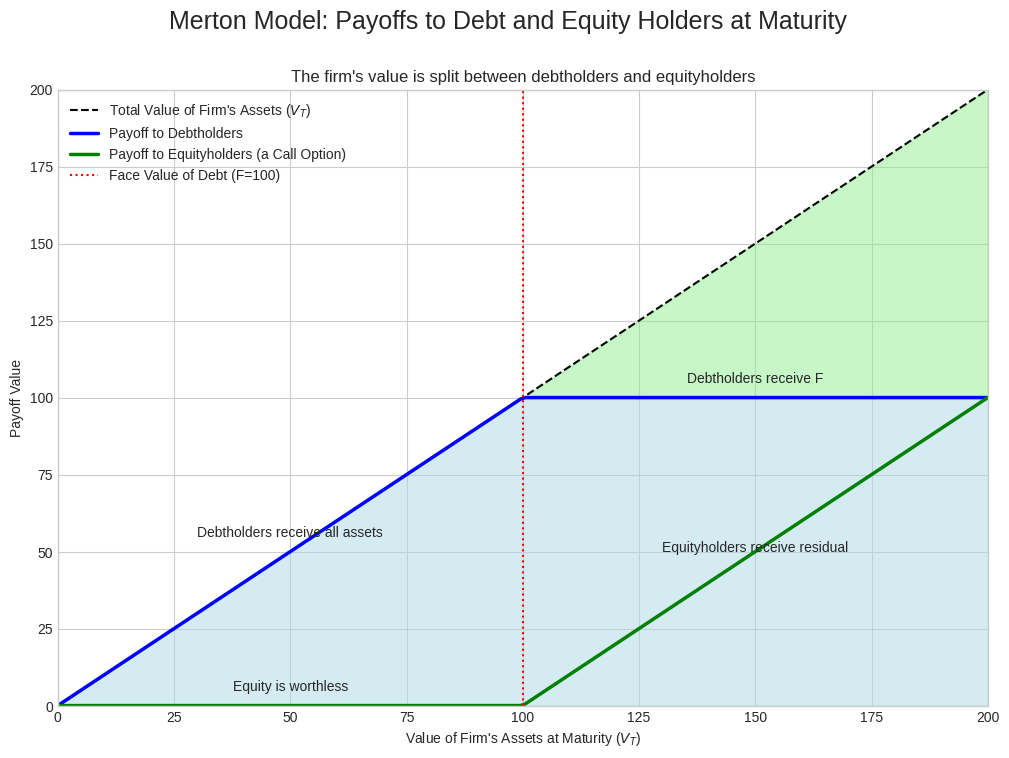

Reproduce this figure in Python. (Note: this script raises an exception after producing the figure.)
import numpy as np
import matplotlib.pyplot as plt

# --- Configuration ---
plt.style.use('seaborn-v0_8-whitegrid')

# --- Parameters ---
F = 100  # Face value of debt
S_range = np.linspace(0, 200, 200)

# --- Payoffs ---
# Total asset value is just the 45-degree line
asset_value = S_range

# Debt payoff
debt_payoff = np.minimum(S_range, F)

# Equity payoff
equity_payoff = np.maximum(S_range - F, 0)

# --- Plotting ---
fig, ax = plt.subplots(figsize=(12, 8))
fig.suptitle('Merton Model: Payoffs to Debt and Equity Holders at Maturity', fontsize=18)

# Plot the 45-degree line for total asset value
ax.plot(S_range, asset_value, 'k--', label="Total Value of Firm's Assets ($V_T$)")

# Plot the debt and equity payoffs
ax.plot(S_range, debt_payoff, 'b-', lw=2.5, label='Payoff to Debtholders')
ax.plot(S_range, equity_payoff, 'g-', lw=2.5, label="Payoff to Equityholders (a Call Option)")

# Add annotations and fills
ax.axvline(F, color='r', linestyle=':', lw=1.5, label=f'Face Value of Debt (F={F})')
ax.fill_between(S_range, debt_payoff, color='lightblue', alpha=0.5)
ax.fill_between(S_range, debt_payoff, asset_value, color='lightgreen', alpha=0.5)

ax.text(F/2, F/2 + 5, 'Debtholders receive all assets', ha='center')
ax.text(F + (F/2), F + 5, 'Debtholders receive F', ha='center')
ax.text(F + (F/2), F/2, 'Equityholders receive residual', ha='center')
ax.text(F/2, 5, 'Equity is worthless', ha='center')

ax.set_xlabel("Value of Firm's Assets at Maturity ($V_T$)")
ax.set_ylabel("Payoff Value")
ax.set_title("The firm's value is split between debtholders and equityholders")
ax.legend(loc='upper left')
ax.grid(True)
ax.set_xlim(0, 200)
ax.set_ylim(0, 200)

# --- Save Plot ---
output_path = 'images/png/merton_model_payoffs.png'
plt.savefig(output_path, dpi=300, bbox_inches='tight')

print(f"Plot saved to {output_path}")